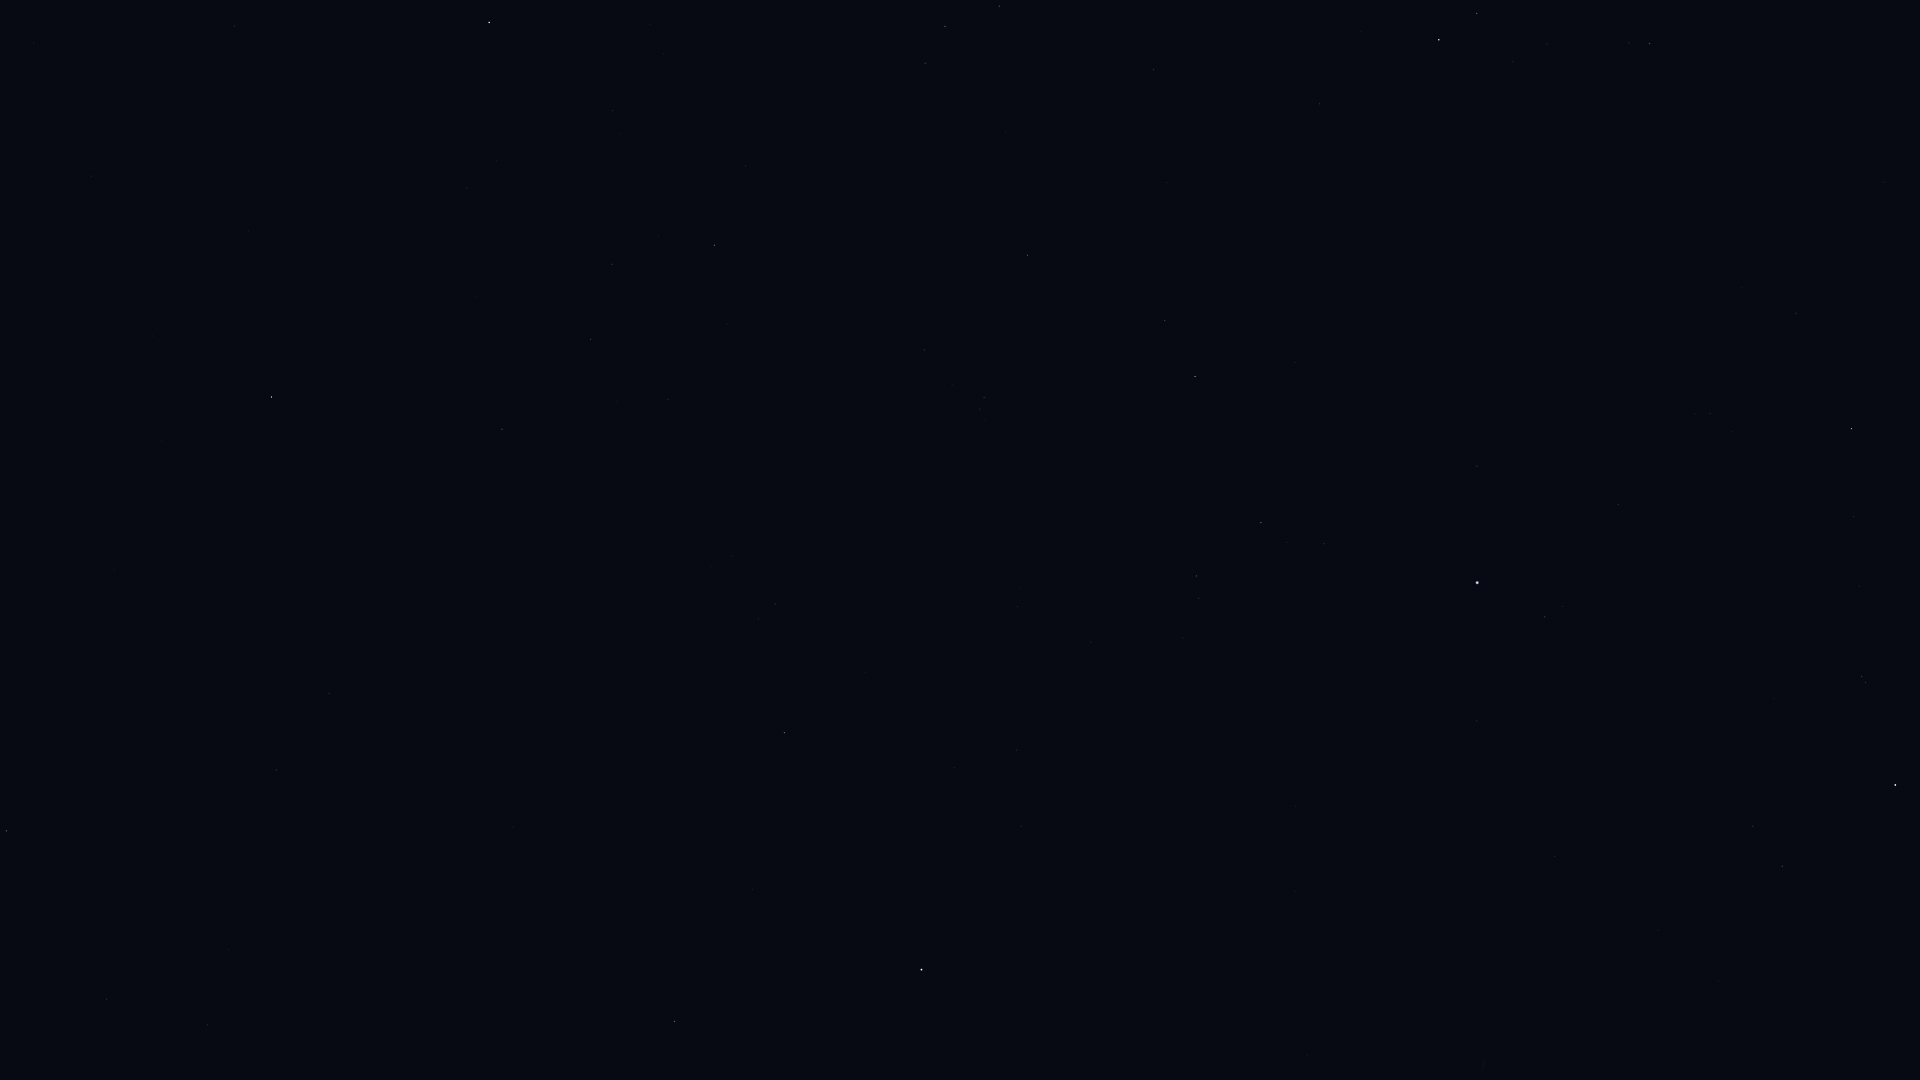

The data file committed next to this chart (first rows):
Star_ID, Name, X, Y
1067, Algenib, 272, 397
1547, Citadelle, 278, 445
1645, HIP 1645, 405, 529
2247, Felixvarela, 922, 869
3419, Diphda, 922, 970
3479, Cocibolca, 1116, 1068
3760, HIP 3760, 337, 695
4906, HIP 4906, 276, 770
5737, Revati, 249, 836
7007, HIP 7007, 229, 950
7097, Alpherg, 6, 831
7884, HIP 7884, 208, 1025
8198, Torcular, 107, 999
105140, HIP 105140, 1884, 182
106824, Sāmaya, 1796, 261
106985, Nashira, 1477, 13
107556, Deneb Algedi, 1439, 40
107608, HIP 107608, 1742, 288
108085, Aldhanab, 1852, 428
108375, Itonda, 1848, 449
108661, HIP 108661, 1644, 305
109111, HIP 109111, 1854, 517
109139, HIP 109139, 1320, 104
109422, HIP 109422, 1695, 414
110003, Ancha, 1154, 69
110395, Sadachbia, 999, 6
110813, Lionrock, 1318, 258
110997, HIP 110997, 1862, 676
111123, HIP 111123, 1167, 182
111497, HIP 111497, 925, 63
111710, Situla, 1006, 131
111954, HIP 111954, 1477, 466
112122, Tiaki, 1895, 785
112716, HIP 112716, 1165, 320
113136, Skat, 1195, 376
113246, HIP 113246, 1545, 617
113368, Fomalhaut, 1477, 583
113889, Fumalsamakah, 746, 166
113963, Markab, 489, 22
114131, HIP 114131, 1753, 826
114322, Ebla, 860, 273
114341, HIP 114341, 1261, 523
114421, HIP 114421, 1782, 866
114855, HIP 114855, 984, 397
114971, HIP 114971, 714, 245
115102, HIP 115102, 1477, 721
115227, HIP 115227, 659, 235
115438, HIP 115438, 1196, 576
115623, Alkarab, 234, 26
115738, HIP 115738, 727, 324
115830, HIP 115830, 612, 264
116231, HIP 116231, 1555, 856
116771, HIP 116771, 591, 339
116928, HIP 116928, 668, 399
117245, HIP 117245, 617, 401
118268, HIP 118268, 502, 429
118319, Axólotl, 1139, 791
